Run: headless pygame with SDL's dummy video driver; simulated clock (each Clock.tick advances the game by its frame time, no real sleeping); random seed 0; keys injected as events and as key.get_pressed() state; no mouse input.
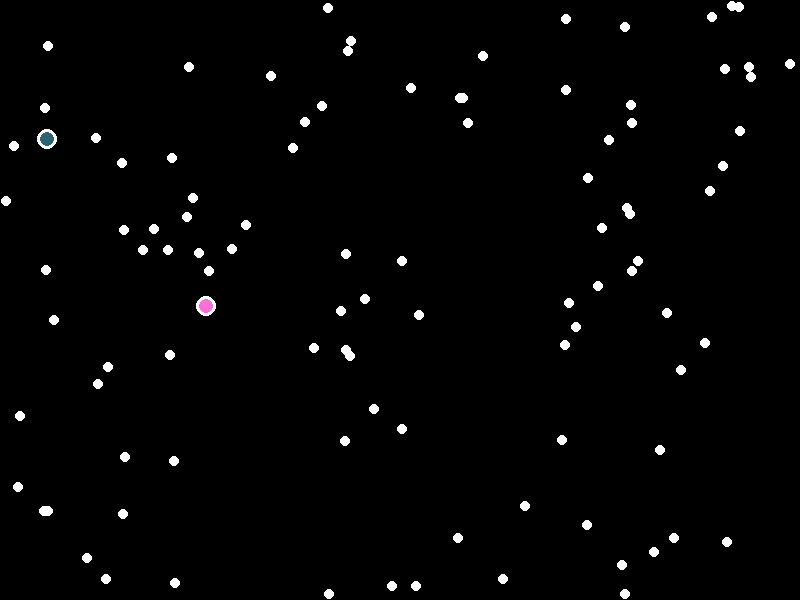
Frame 1 of 4 · flips 1–60 · no input
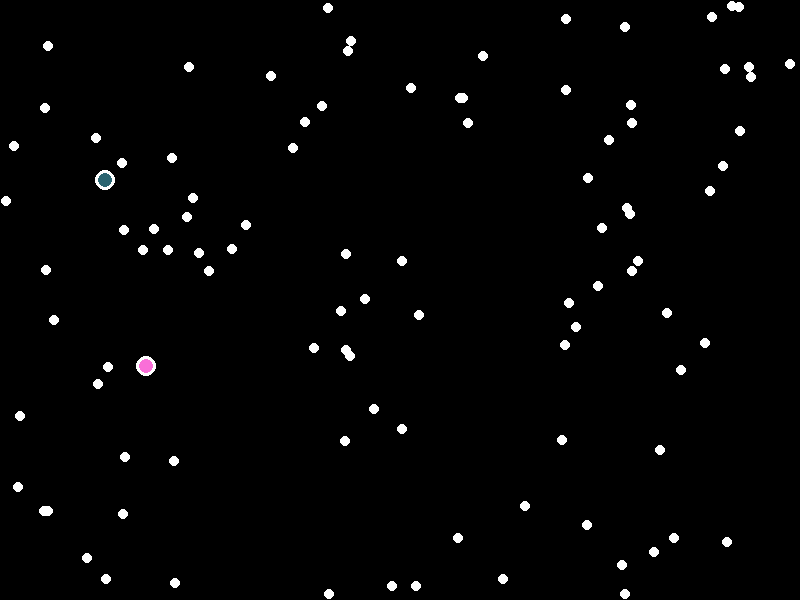
Frame 2 of 4 · flips 61–180 · tapped SPACE, RETURN · held RIGHT (→), D
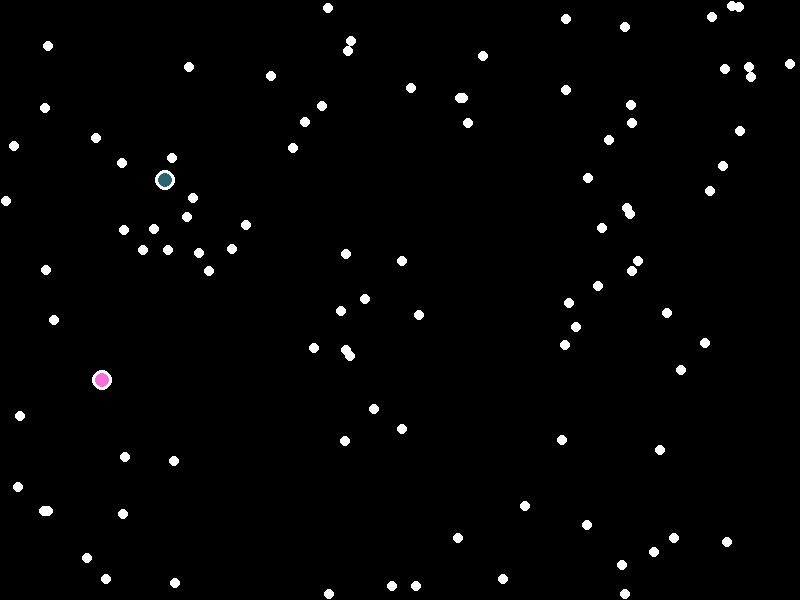
Frame 3 of 4 · flips 181–300 · held DOWN (↓), S
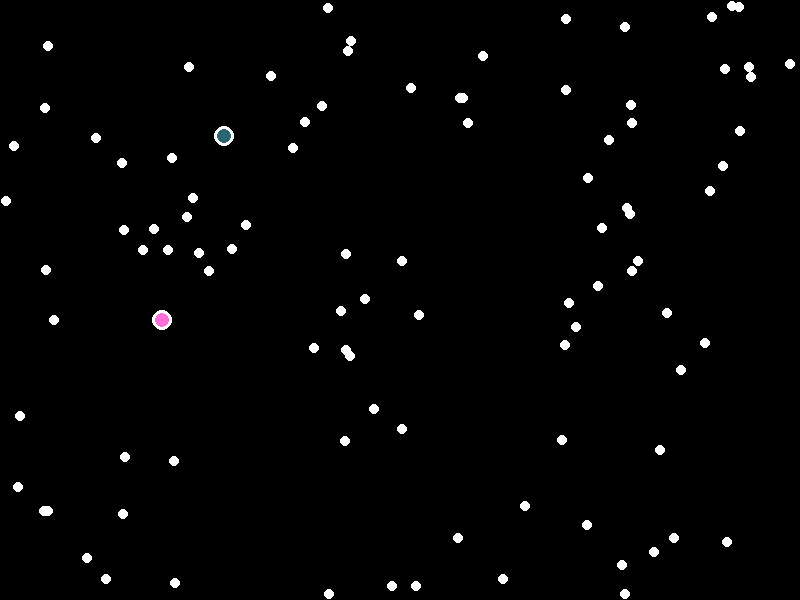
Frame 4 of 4 · flips 301–420 · held LEFT (←), A, UP (↑), W

The pygame program that drew these frames:

import pygame
import random, sys, math
pygame.init()
# Set up the display
WIDTH, HEIGHT = 800, 600
screen = pygame.display.set_mode((WIDTH, HEIGHT))
clock = pygame.time.Clock()
# color
def BLEND_COLORS(color1, color2):
    r1, g1, b1 = color1
    r2, g2, b2 = color2
    blended_r = (r1 + r2) // 2
    blended_g = (g1 + g2) // 2
    blended_b = (b1 + b2) // 2
    return (blended_r, blended_g, blended_b)
def RANDOM_COLOR():
    return (random.randint(0,255),random.randint(0,255),random.randint(0,255))
RED = (255, 0, 0)
GREEN = (0, 255, 0)
BLUE = (0, 0, 255)
WHITE = (255, 255, 255)
BLACK = (0,0,0)
# generate a circle
class circle(pygame.sprite.Sprite):
    def __init__(self, radius, color):
        super().__init__()
        self.radius = radius
        self.color = color
        self.image = pygame.Surface((2 * radius, 2 * radius), pygame.SRCALPHA)
        self.rect = self.image.get_rect()
        self.draw_shape()
        self.speed = 1
        self.newPoint = (random.randint(0,WIDTH - (radius * 2)), random.randint(0,HEIGHT - (radius * 2)))
        self.pointsList = []
        self.memory(self.newPoint)

    def draw_shape(self):
        pygame.draw.circle(self.image, self.color, (self.radius, self.radius), self.radius)
        pygame.draw.circle(self.image, WHITE, (self.radius, self.radius), self.radius, 3)
        self.rect = self.image.get_rect()
        
    def memory(self, point):
        if point not in self.pointsList:
            self.pointsList.append(point)
            return True
        else:
            return False
        
    def move_towards_food(self):
        # move
        if self.rect.x != self.newPoint[0] and self.rect.x != self.newPoint[1]:
            if self.rect.y < self.newPoint[1]:
                self.rect.y += 1
            elif self.rect.y > self.newPoint[1]:
                self.rect.y -= 1
            if self.rect.x < self.newPoint[0]:
                self.rect.x += 1
            elif self.rect.x > self.newPoint[0]:
                self.rect.x -= 1
        else:
            while not(self.memory(self.newPoint)):
                self.newPoint = (random.randint(0,WIDTH - (self.radius * 2)), random.randint(0,HEIGHT - (self.radius * 2)))
# add
food_list = pygame.sprite.Group()
def addFood(amount):
    for _ in range(amount):
        food = circle(5,WHITE)
        food.rect.topleft = (random.randint(0,WIDTH - 10),random.randint(0,HEIGHT - 10))
        food_list.add(food)

bot_list = pygame.sprite.Group()
def addBots(amount, memory = None, colors = None):
    for _ in range(amount):
        if colors:
            color = BLEND_COLORS(colors[0],colors[1])
            memory = memory
        else:
            color = RANDOM_COLOR()
            memory = []
        bot = circle(10,RANDOM_COLOR())
        bot.rect.topleft = (random.randint(0,WIDTH - 20),random.randint(0,HEIGHT - 20))
        bot.pointsList = memory
        bot_list.add(bot)
addFood(100)
addBots(2)
all_sprites = pygame.sprite.Group()
all_sprites.add(bot_list, food_list)
time = 0
# loop
running = True
while running:
    for event in pygame.event.get():
        if event.type == pygame.QUIT:
            running = False
            sys.exit()
    screen.fill(BLACK)
    all_sprites.update()
    all_sprites.draw(screen)
    # move
    for bot in bot_list:
        bot.move_towards_food()
        # collide with food
        hit_list = pygame.sprite.spritecollide(bot, food_list, True)
        for collider in hit_list:
            all_sprites.remove(collider)
        # repopulate
        repopulate = pygame.sprite.spritecollide(bot, bot_list, False)
        for other_bot in repopulate:
            if other_bot != bot:
                if random.randint(0,10 * len(bot_list)) == 0:
                    addBots(1, bot.pointsList + other_bot.pointsList, (bot.color, other_bot.color))
                    all_sprites.add(bot_list)
                if random.randint(0,10 * len(bot_list)) == 100:
                    all_sprites.remove(other_bot)
    # add more food
    time += 1
    if time % 1000 == 0:
        addFood(100)
        all_sprites.add(food_list)
    # update
    clock.tick(64)
    pygame.display.flip()
    pygame.display.update()
